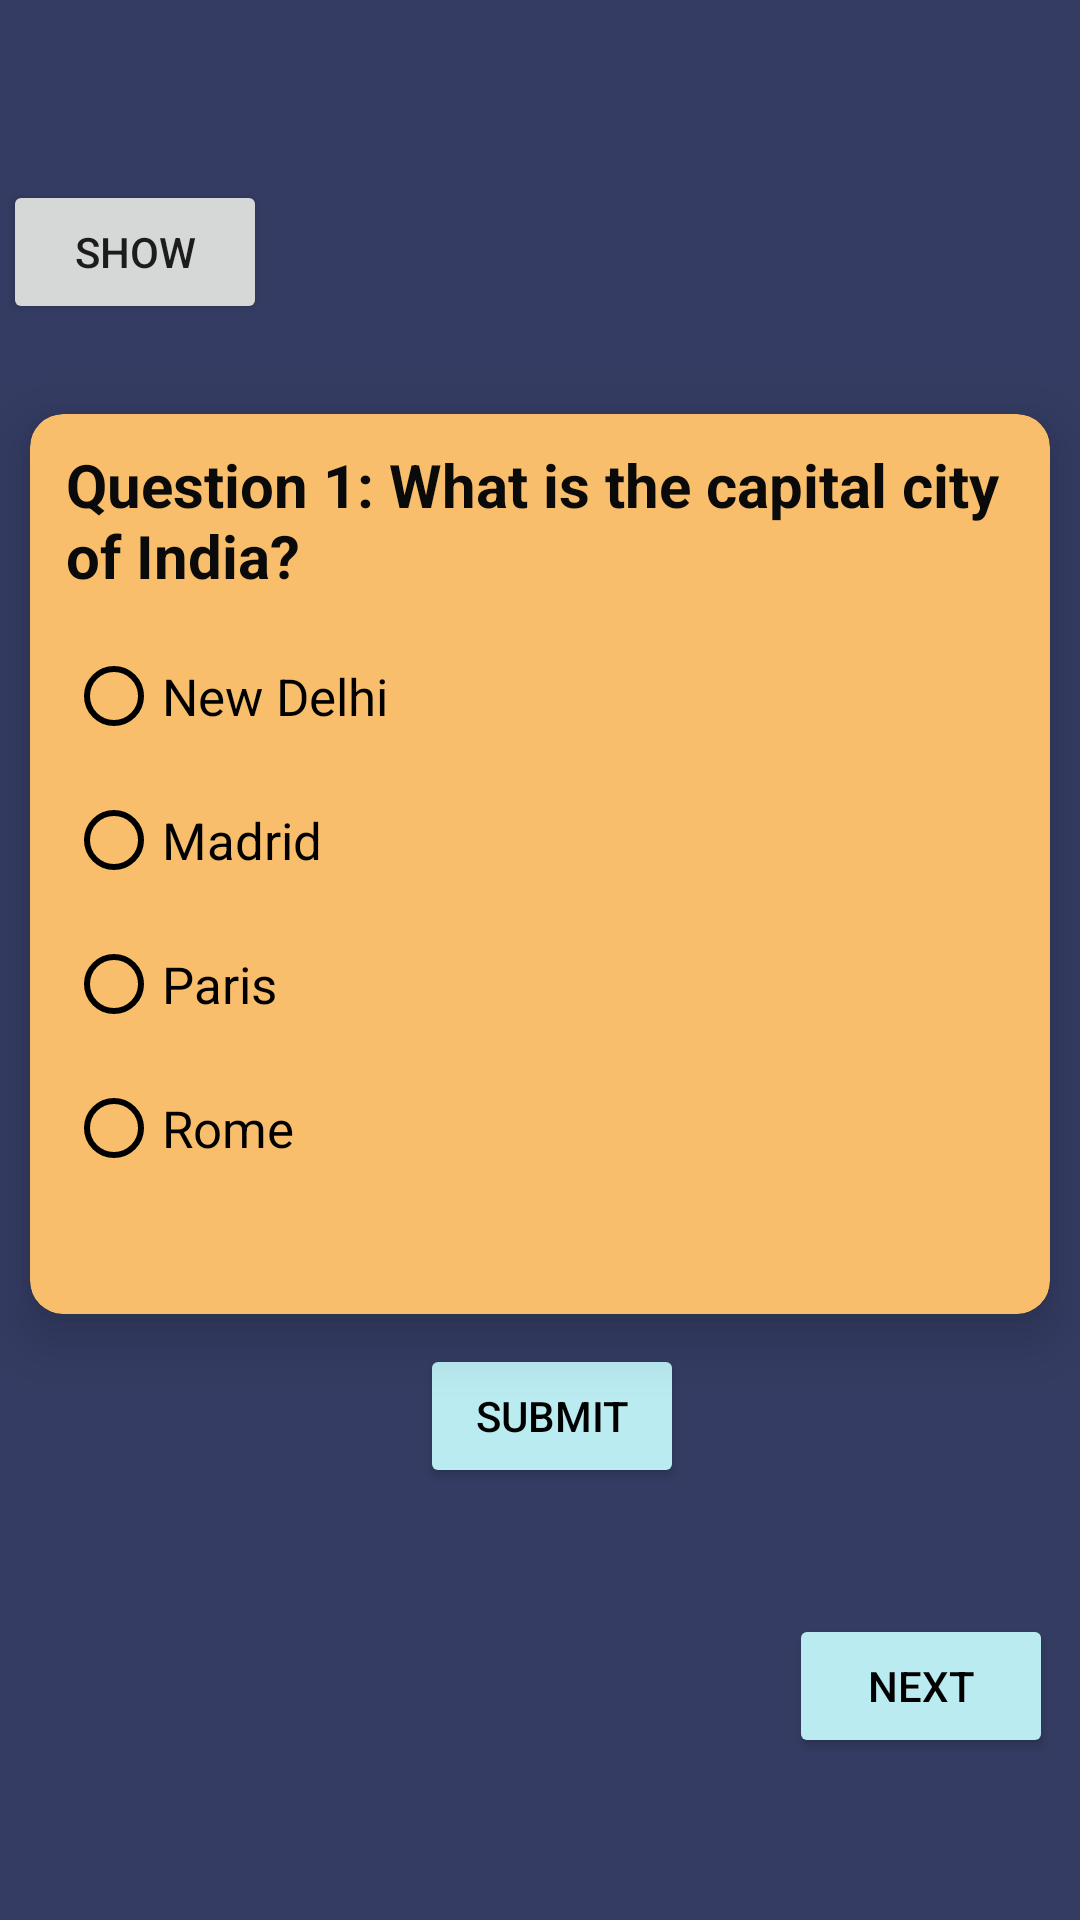

Here is an Android app screen rendered from its layout file. Give the layout XML and the strings, colors and styles it references.
<!-- AndroidManifest.xml: application theme Theme.Myquiz2 -->
<!-- res/layout/activity_main.xml -->
<LinearLayout xmlns:android="http://schemas.android.com/apk/res/android"
    android:layout_width="match_parent"
    android:layout_height="match_parent"
    xmlns:app="http://schemas.android.com/apk/res-auto"
    android:orientation="vertical"
    android:gravity="center"
    android:background="#343C63">

    <LinearLayout
        android:layout_width="wrap_content"
        android:layout_height="wrap_content"
        android:layout_marginTop="20dp"
        android:layout_marginRight="135dp"
        >
    <Button
        android:id="@+id/ShowButton"

        android:layout_width="wrap_content"
        android:layout_height="wrap_content"
        android:text="Show"
        android:layout_marginTop="40dp"



        />
    </LinearLayout>

    <androidx.cardview.widget.CardView
        android:layout_width="340dp"
        android:layout_height="300dp"
        app:cardElevation="11dp"
        app:cardCornerRadius="11dp"
        android:id="@+id/CardView"
        app:cardBackgroundColor="#F8BE6B"
        android:layout_marginTop="30dp"

        >




    <LinearLayout
        android:layout_width="match_parent"
        android:layout_height="match_parent"
        >
    <TextView
        android:id="@+id/questionTextView"
        android:layout_width="match_parent"
        android:layout_height="wrap_content"
        android:paddingLeft="12dp"
        android:paddingTop="10dp"
        android:textSize="20sp"
        android:fontFamily="sans-serif"
        android:textStyle="bold"
        android:textColor="#0B0A0A"
        android:text="Question 1: What is the capital city of India?" />
    </LinearLayout>


        <LinearLayout
            android:layout_width="match_parent"
            android:layout_height="match_parent"


            >

    <RadioGroup
        android:id="@+id/answerRadioGroup"
        android:layout_width="match_parent"
        android:layout_height="wrap_content"
        android:layout_marginTop="60sp"
        android:paddingLeft="12dp"
        android:paddingTop="10dp"



        >

        <RadioButton
            android:id="@+id/answer1RadioButton"
            android:layout_width="match_parent"
            android:layout_height="wrap_content"
            android:text="New Delhi"
            android:textColor="@color/black"
            android:textSize="17sp"
            android:fontFamily="sans-serif"
            android:buttonTint="@color/black"
            />

        <RadioButton
            android:id="@+id/answer2RadioButton"
            android:layout_width="match_parent"
            android:layout_height="wrap_content"
            android:text="Madrid"
            android:textColor="@color/black"
            android:textSize="17sp"
            android:fontFamily="sans-serif"
            android:buttonTint="@color/black"/>

        <RadioButton
            android:id="@+id/answer3RadioButton"
            android:layout_width="match_parent"
            android:layout_height="wrap_content"
            android:text="Paris"
            android:textColor="@color/black"
            android:textSize="17sp"
            android:fontFamily="sans-serif"
            android:buttonTint="@color/black"/>

        <RadioButton
            android:id="@+id/answer4RadioButton"
            android:layout_width="match_parent"
            android:layout_height="wrap_content"
            android:text="Rome"
            android:textColor="@color/black"
            android:textSize="17sp"
            android:fontFamily="sans-serif"
            android:buttonTint="@color/black"/>

    </RadioGroup>
        </LinearLayout>


    </androidx.cardview.widget.CardView>



    <LinearLayout
        android:layout_width="match_parent"
        android:layout_height="match_parent"

       >




        <Button
            android:id="@+id/submitbutton"
            android:layout_width="wrap_content"
            android:layout_height="wrap_content"
            android:text="Submit"
            android:backgroundTint="#BAEBF1"

            android:layout_marginLeft="140dp"

            android:layout_marginTop="10dp"
            android:textColor="@color/black"

            />

        <Button
            android:id="@+id/nextButton"
            android:layout_width="wrap_content"
            android:layout_height="wrap_content"
            android:text="Next"
            android:layout_marginLeft="35dp"
            android:layout_marginTop="100dp"
            android:backgroundTint="#BAEBF1"
      android:textColor="@color/black"

            />


    </LinearLayout>



</LinearLayout>
<!-- resources referenced by this layout -->
<resources>
  <style name="Theme.Myquiz2" parent="Theme.MaterialComponents.DayNight.DarkActionBar">
          
          <item name="colorPrimary">@color/purple_500</item>
          <item name="colorPrimaryVariant">@color/purple_700</item>
          <item name="colorOnPrimary">@color/white</item>
          
          <item name="colorSecondary">@color/teal_200</item>
          <item name="colorSecondaryVariant">@color/teal_700</item>
          <item name="colorOnSecondary">@color/black</item>
          
          <item name="android:statusBarColor">?attr/colorPrimaryVariant</item>
          
      </style>
  <!-- not gathered from this repository: default colours our renderer supplied (Android Studio template values) -->
  <color name="purple_500">#FF6200EE</color>
  <color name="purple_700">#FF3700B3</color>
  <color name="teal_200">#FF03DAC5</color>
  <color name="teal_700">#FF018786</color>
  <color name="black">#FF000000</color>
  <color name="white">#FFFFFFFF</color>
</resources>
